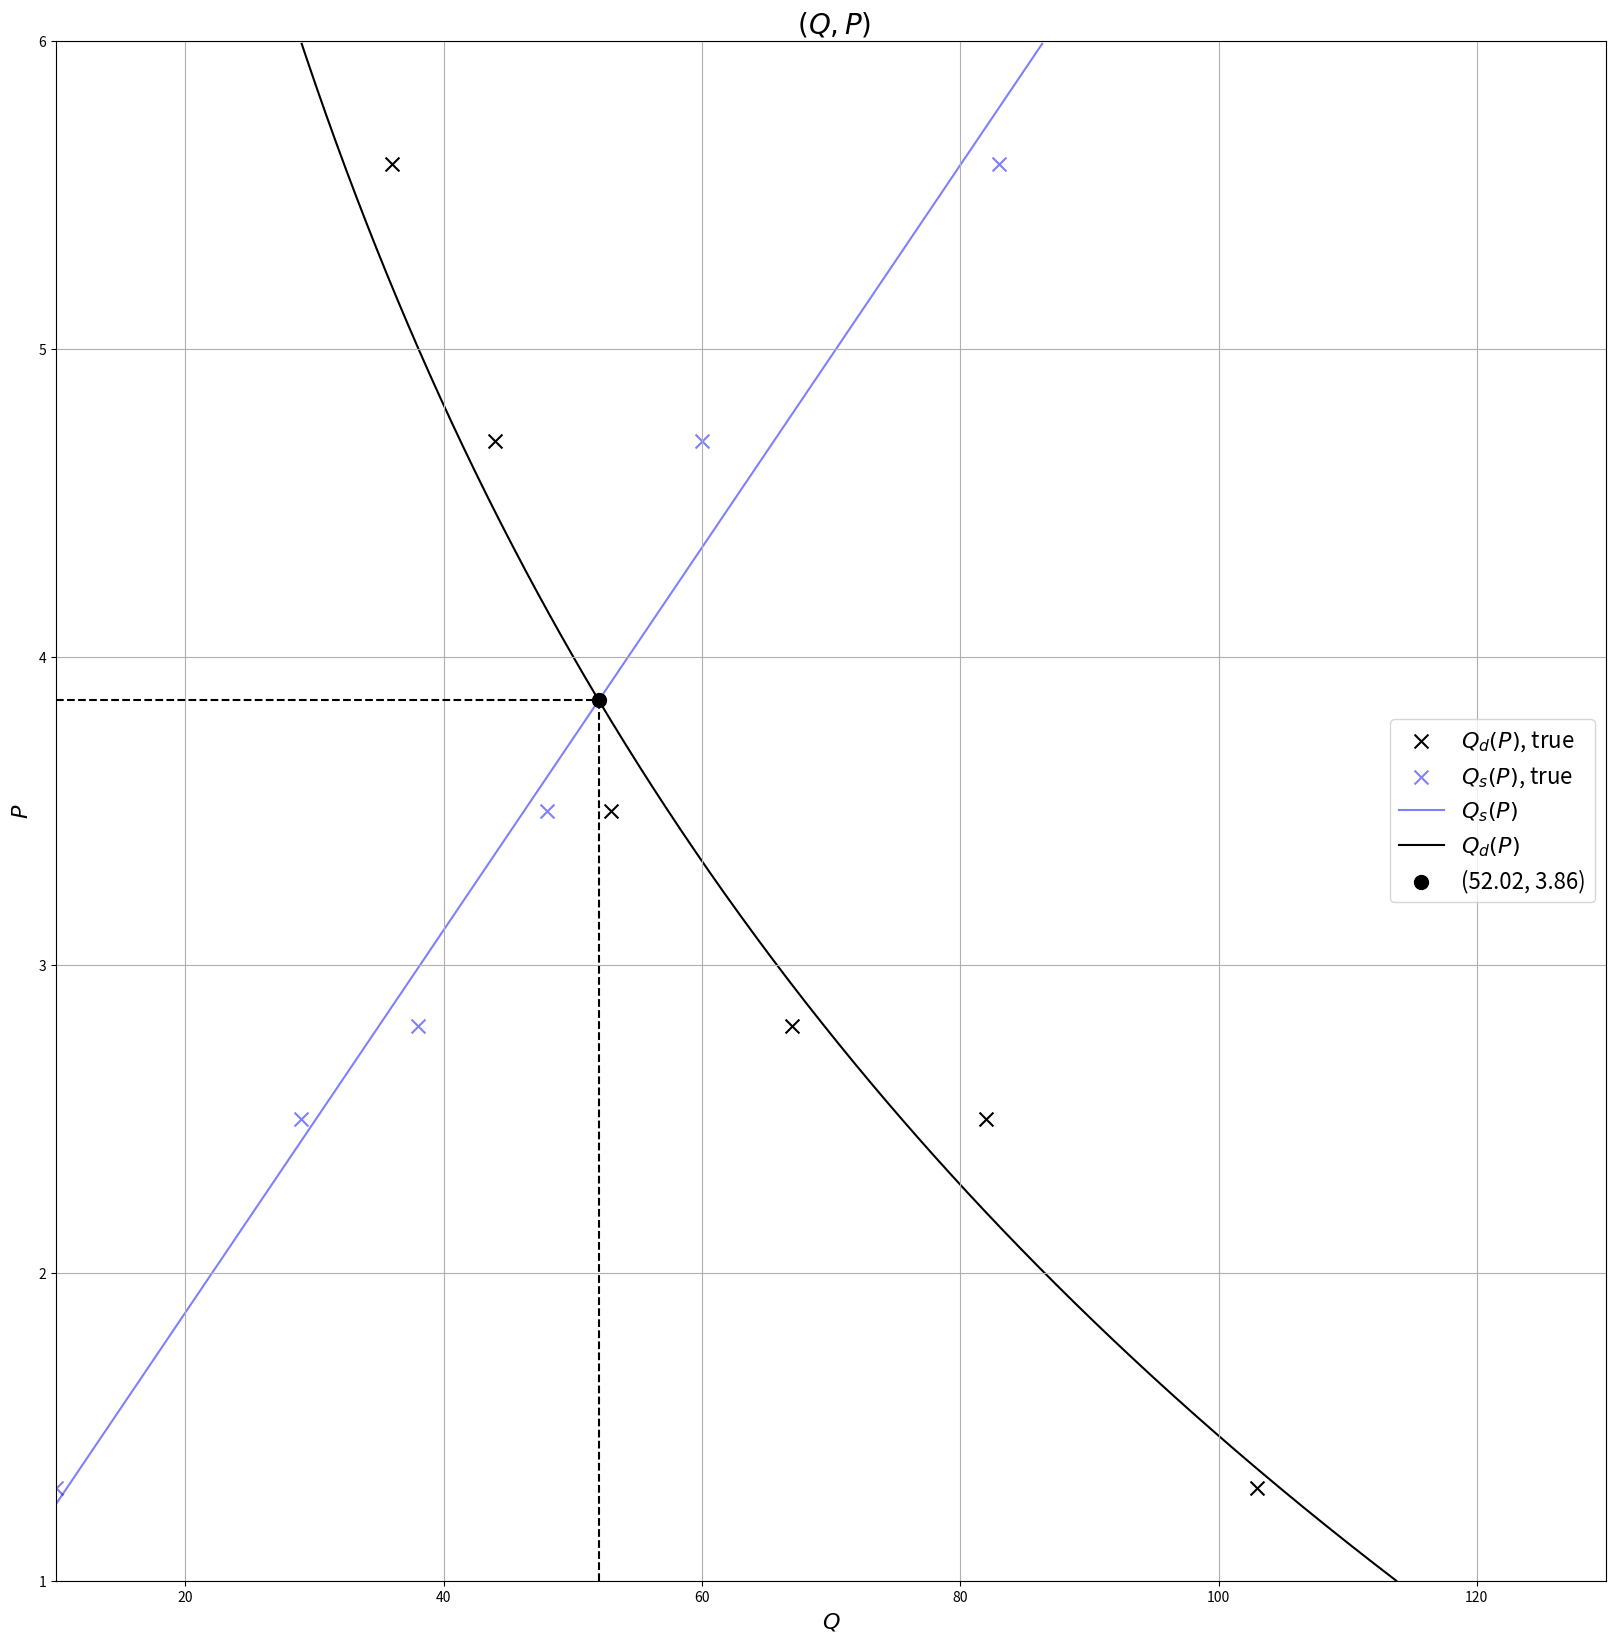
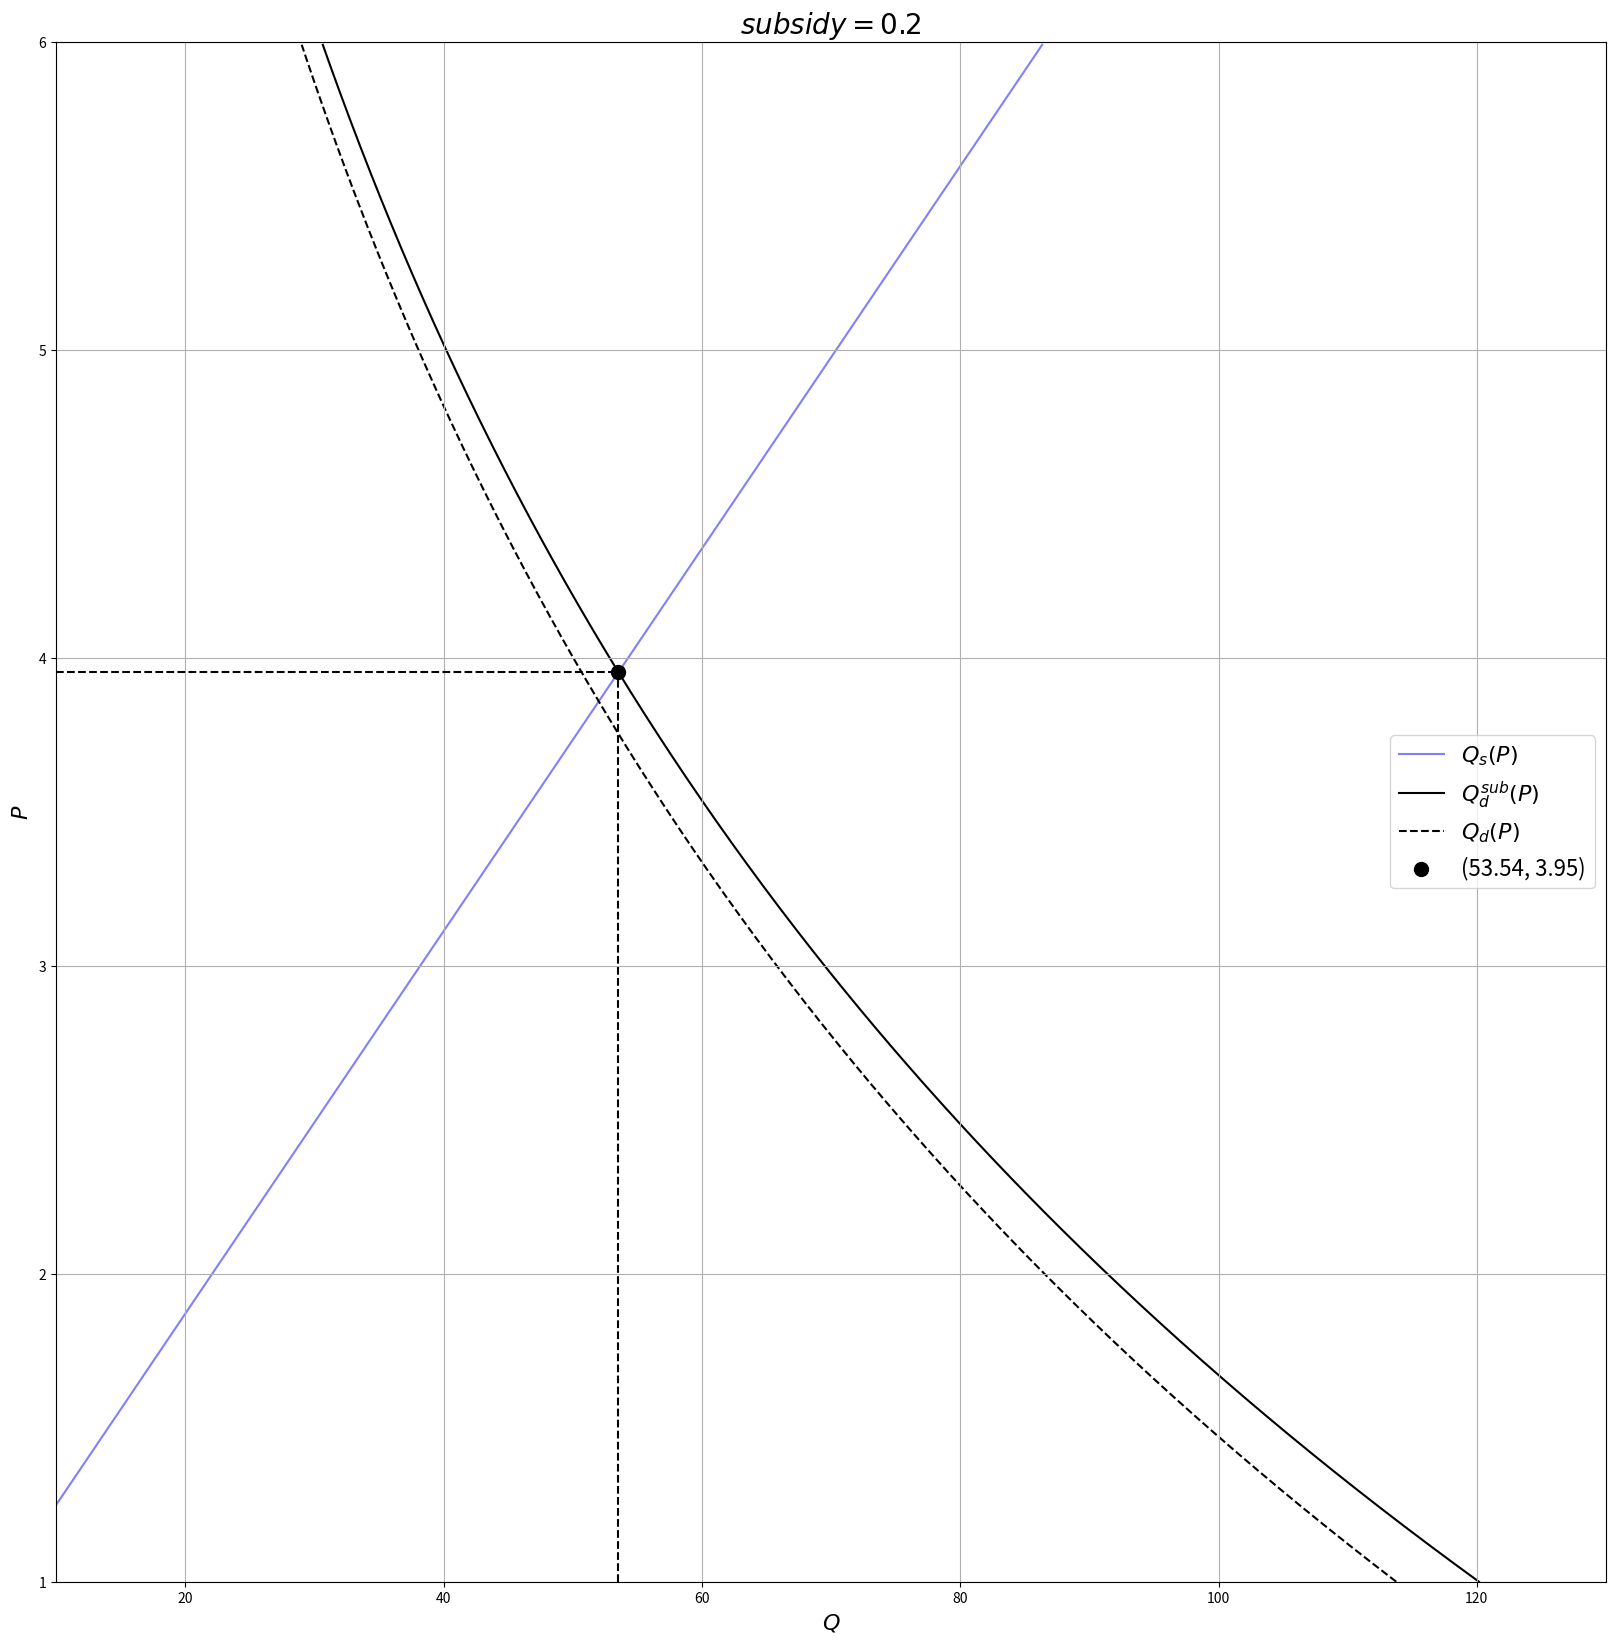

Write Python code to recreate these figures, in order.
#!/usr/bin/python3

import pandas as pd
import matplotlib.pyplot as plt
import numpy as np
from scipy.optimize import curve_fit, root_scalar

df = pd.DataFrame({
    'price':[1.3,  2.5, 2.8, 3.5, 4.7, 5.6, 6.3, 7.2],
    'demand':[103, 82,  67,  53,  44,  36,  27,  15],
    'supply':[10,  29,  38,  48,  60,  83,  91,  106]
})
print(df)

p_l, p_r, q_l, q_r = 1, 6, 10, 130


class SupplyLin(object):
	def __init__(self, df: pd.DataFrame):
		self.a, self.b = curve_fit(lambda t, a, b: a * t + b, 
			df['price'], df['supply'])[0]
	
	def __call__(self, t: float) -> float:
		return self.a * t + self.b

	def __repr__(self):
		return f'{self.a:.2f} * t + {self.b:.2f}'


class DemandExp(object):
	def __init__(self, df: pd.DataFrame):
		self.a, self.b = curve_fit(lambda t, a, b: a * np.exp(b * t), 
			df['price'], df['demand'])[0]
	
	def __call__(self, t: float) -> float:
		return self.a * np.exp(self.b * t)

	def __repr__(self):
		return f'{self.a:.2f} * exp({self.b:.2f} * t)'


f = {'supply_lin': SupplyLin(df), 'demand_exp': DemandExp(df)}

price_space = np.arange(1, 6, .01)

df_interp = pd.DataFrame({
	'price': price_space,
	'demand': f['demand_exp'](price_space),
	'supply': f['supply_lin'](price_space),
})

p = root_scalar(lambda t: f['demand_exp'](t) - f['supply_lin'](t), x0=p_l, x1=p_r).root
q = (f['demand_exp'](p) + f['supply_lin'](p)) / 2


plt.figure(figsize=(20,20))
plt.scatter(df['demand'], df['price'], s=100, 
	marker='x', c='k', label='$Q_d(P)$, true')
plt.scatter(df['supply'], df['price'], s=100, 
	marker='x', c='b', alpha=.5, label='$Q_s(P)$, true')
plt.plot(df_interp['supply'], df_interp['price'], 
	'b-', alpha=.5, label='$Q_s(P)$', zorder=1)
plt.plot(df_interp['demand'], df_interp['price'], 
	'k-', label='$Q_d(P)$', zorder=1)
plt.scatter(q, p, s=100, c='k', label=f'({q:.2f}, {p:.2f})', zorder=2)
plt.axvline(q, 0, (p - p_l) / (p_r - p_l), c='k', linestyle='--')
plt.axhline(p, 0, (q - q_l) / (q_r - q_l), c='k', linestyle='--')
plt.title(' $(Q, P)$', fontsize=20)
plt.xlabel('$Q$', fontsize=16)
plt.ylabel('$P$', fontsize=16)
plt.xlim((q_l, q_r))
plt.ylim((p_l, p_r))
plt.legend(loc='right', fontsize=16)
plt.grid(True)
plt.show()

subsidy = 0.2

df_dot = pd.DataFrame({
	'price': price_space,
	'demand': f['demand_exp'](price_space - subsidy),
	'supply': f['supply_lin'](price_space),
})

p = root_scalar(lambda t: f['demand_exp'](t - subsidy) - f['supply_lin'](t), 
	x0=p_l, x1=p_r).root
q = (f['demand_exp'](p - subsidy) + f['supply_lin'](p)) / 2


plt.figure(figsize=(20,20))
plt.plot(df_dot['supply'], df_dot['price'], 
	'b-', alpha=.5, label='$Q_s(P)$', zorder=1)
plt.plot(df_dot['demand'], df_dot['price'], 
	'k-', label='$Q_d^{sub}(P)$', zorder=1)
plt.plot(df_interp['demand'], df_interp['price'], 
	'k--', label='$Q_d(P)$', zorder=1)
plt.scatter(q, p, s=100, c='k', label=f'({q:.2f}, {p:.2f})', zorder=2)
plt.axvline(q, 0, (p - p_l) / (p_r - p_l), c='k', linestyle='--')
plt.axhline(p, 0, (q - q_l) / (q_r - q_l), c='k', linestyle='--')
plt.title(f'$subsidy={subsidy}$', fontsize=20)
plt.xlabel('$Q$', fontsize=16)
plt.ylabel('$P$', fontsize=16)
plt.xlim((q_l, q_r))
plt.ylim((p_l, p_r))
plt.legend(loc='right', fontsize=16)
plt.grid(True)
plt.show()
